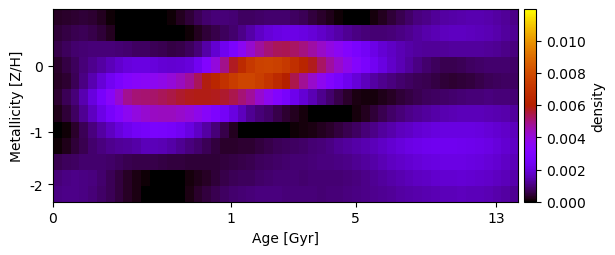

The file beside this chart, header and first rows:
2.960109660127962106e-04, 3.400536248706587344e-04, 4.102125183270842923e-04, 4.344620491105142005e-04, 3.755585530851174303e-04, 2.607252190540611399e-04, 9.281866743611064325e-05, -4.846688649025122149e-05, -3.277745249734981812e-04, -3.996791812559889571e-04, -3.253416837627119110e-04, -2.136472564929866225e-04, -7.479044807116546462e-05, 7.255669214747925190e-05, 2.362704088995185329e-04, 4.451773868674780451e-04, 6.665438670703651780e-04, 8.563293361290567375e-04, 9.671304170166295259e-04, 9.619609834411498982e-04, 8.894855659317556403e-04, 7.587610135320228821e-04, 7.745275874984027973e-04, 7.958122731211394367e-04
4.301782134965463698e-04, 5.463236863953773110e-04, 6.431427766992695461e-04, 6.614679182389214237e-04, 5.867360573066804797e-04, 4.427067400925714961e-04, 2.419401975833124544e-04, 7.035709314616627221e-06, -2.114679844080037750e-04, -3.644598837694205755e-04, -4.176243540790626312e-04, -4.144820604295062138e-04, -3.440479547941678769e-04, -2.447807367635324504e-04, -1.049903307253840324e-04, 6.797385378912538525e-05, 2.788148489289165341e-04, 4.461744566606348989e-04, 5.887199164242108490e-04, 7.143135955409152509e-04, 8.501446384789855537e-04, 1.077089209075562243e-03, 1.357485553901315945e-03, 1.684889792771741227e-03
5.720180969197216896e-04, 7.181693405658738432e-04, 8.493201974468443357e-04, 9.277604117340957322e-04, 9.544229430230045377e-04, 9.497016629933512522e-04, 9.423941041783869899e-04, 9.203404165461604803e-04, 8.473360391345030043e-04, 7.781341885728848334e-04, 7.531616124667680785e-04, 6.891877077448590972e-04, 6.127596157205215987e-04, 5.602418619828076736e-04, 5.806923403824326918e-04, 7.079506538894561954e-04, 9.735876261787236065e-04, 1.381266333302567321e-03, 1.856579357133345378e-03, 2.344351516626258427e-03, 2.892507116890160636e-03, 3.575370913770683709e-03, 4.166772377300429625e-03, 4.676453475012232359e-03
3.638227280999258104e-04, 5.296378198185882442e-04, 7.316023724787177164e-04, 9.388786471883284060e-04, 1.143618224599566918e-03, 1.345269509133919768e-03, 1.567697711592216415e-03, 1.780769202903793131e-03, 1.963598308072274715e-03, 2.070783334951025768e-03, 2.057584554897473345e-03, 1.985823796230067398e-03, 1.907500272716966972e-03, 1.863971396626734568e-03, 1.880747639624869884e-03, 1.963173530862307153e-03, 2.402182803373376606e-03, 3.169469312693005882e-03, 4.011377899489125542e-03, 4.862158020089065065e-03, 5.716734125188437099e-03, 6.581528248496221548e-03, 7.231725329271834236e-03, 7.603160346950166813e-03
2.998255061791014380e-04, 4.153404591188621683e-04, 6.765999344246519717e-04, 1.045515613899606179e-03, 1.472840806215581708e-03, 1.929761679387960492e-03, 2.391659142889059498e-03, 2.816506070246973907e-03, 3.192332549469340235e-03, 3.409211571504284534e-03, 3.480795769765715215e-03, 3.611245004511847833e-03, 3.798779254527309343e-03, 4.038496074782546401e-03, 4.351627712638479750e-03, 4.743189919278863187e-03, 5.282465431848144127e-03, 5.845551332844414402e-03, 6.397510823336132260e-03, 6.931829343157837678e-03, 7.419090864236666319e-03, 7.736281655780049421e-03, 7.714849107664478213e-03, 7.485542974210027296e-03
3.975923406809713867e-04, 6.562555525695541432e-04, 9.772401828541362259e-04, 1.450410380180682359e-03, 2.033302316067016596e-03, 2.691097712972417150e-03, 3.395809224839550691e-03, 4.171223290727285073e-03, 4.828608745325697719e-03, 5.051572341048853922e-03, 5.103272319306832554e-03, 5.168079245424637112e-03, 5.295828779000974658e-03, 5.453956080834687289e-03, 5.618548941665392482e-03, 5.774095328839666356e-03, 5.835148293660729485e-03, 5.830293352224877150e-03, 5.769811617672456275e-03, 5.616758656570582965e-03, 5.392746426737457348e-03, 5.085619373659634040e-03, 4.720685813352961877e-03, 4.198605646689435728e-03
2.042026050215973911e-04, 4.407592311097409767e-04, 7.626624365600445134e-04, 1.175245442016249016e-03, 1.652160927826549705e-03, 2.159262157773670331e-03, 2.675593467188683988e-03, 3.175666955864470207e-03, 3.605782097759379235e-03, 3.950012923825168415e-03, 4.195508968478612113e-03, 4.340679831363096486e-03, 4.383563242668123486e-03, 4.353797440482763507e-03, 4.234392990198287965e-03, 4.045569279807351495e-03, 3.766602095879950218e-03, 3.380312060105755776e-03, 2.975552330061379067e-03, 2.547326425606589399e-03, 2.086054105052055109e-03, 1.613197885401397190e-03, 1.177537055480026374e-03, 9.797339527989055216e-04
-8.695178494904647775e-05, 8.170435631132591916e-05, 3.449586794881782069e-04, 6.613668429902014442e-04, 9.956167859795669699e-04, 1.333796356767721208e-03, 1.671733171082508086e-03, 2.003077154066148103e-03, 2.266023623029630313e-03, 2.499667571829795442e-03, 2.658291085615081123e-03, 2.758130566391710139e-03, 2.739395264819256739e-03, 2.634190871742394646e-03, 2.415866252334611126e-03, 2.098274383641504214e-03, 1.722574663294609279e-03, 1.321113825751873408e-03, 9.397859992880704246e-04, 5.793420163213415736e-04, 2.512691426828343884e-04, 1.975930469895240783e-05, -3.799872334494902679e-05, -8.661872111341241808e-06
7.528539686679327548e-05, 2.334780365327554074e-04, 4.331524576138152927e-04, 6.461703056660964397e-04, 8.539625746891598606e-04, 1.019244862797110329e-03, 1.133175839568908256e-03, 1.217237367872572168e-03, 1.274544219638873129e-03, 1.398381353818971707e-03, 1.551695148914273995e-03, 1.580922680877017107e-03, 1.510317925066392364e-03, 1.376502387411560448e-03, 1.208491036953610650e-03, 1.015017150997929440e-03, 8.489183267508672954e-04, 6.654536539540019391e-04, 4.805059175029105013e-04, 3.659488091954133672e-04, 3.410903766688314358e-04, 3.804426866939412261e-04, 4.163194957553961089e-04, 5.084374043078844106e-04
6.091264732700816349e-04, 7.059272533084276924e-04, 7.925089789275921275e-04, 8.522544043983808736e-04, 8.779735829885814465e-04, 8.578950040322125097e-04, 8.047289522456521193e-04, 7.317283463023028720e-04, 6.439215049766300542e-04, 6.006145410446153254e-04, 6.044773585533298960e-04, 5.871700066049358136e-04, 5.441986254857733877e-04, 5.082455898224385541e-04, 4.694917799618310099e-04, 4.468544803175620922e-04, 4.378994452563328378e-04, 4.381369020599365071e-04, 4.566661326964698551e-04, 4.868706751629293950e-04, 5.278832505412942412e-04, 5.793659848721882319e-04, 6.416144973301206485e-04, 7.215018423332843298e-04
9.792811640551564271e-04, 1.067320469374345021e-03, 1.089866466509267513e-03, 1.064526776478249854e-03, 9.835575966361277938e-04, 8.493225447435056316e-04, 6.893537773729001804e-04, 5.115801359341837001e-04, 3.236082498692628901e-04, 1.814790790082782880e-04, 9.044160589631449496e-05, 1.991412976917754355e-05, -1.985196414789519218e-05, -2.065266760213544021e-05, 2.664596241817143626e-05, 9.348042970133860435e-05, 1.899243285993876154e-04, 3.224759629283963807e-04, 4.637961290481587583e-04, 5.705634786252032241e-04, 6.571518846956659254e-04, 7.120542182520035431e-04, 7.405287440956438878e-04, 8.046053147137703556e-04
1.032630439693366662e-03, 1.087911309389529404e-03, 1.094005749975529053e-03, 1.055821495534399294e-03, 9.657959430055018972e-04, 8.371804125674571712e-04, 6.804012483670712329e-04, 5.087002739238201008e-04, 3.001548325556135477e-04, 1.428704859012241697e-04, 1.665842703559576693e-05, -9.577424897788608664e-05, -1.060014578177754201e-04, -5.759763989940872025e-05, 3.137942826907260232e-05, 1.629194606060506455e-04, 3.298763208064062311e-04, 5.095378301263336776e-04, 6.472441509557647597e-04, 7.561458235574474492e-04, 8.469315416971902365e-04, 9.178406690567835619e-04, 9.696750537595503344e-04, 9.998830431345361123e-04
